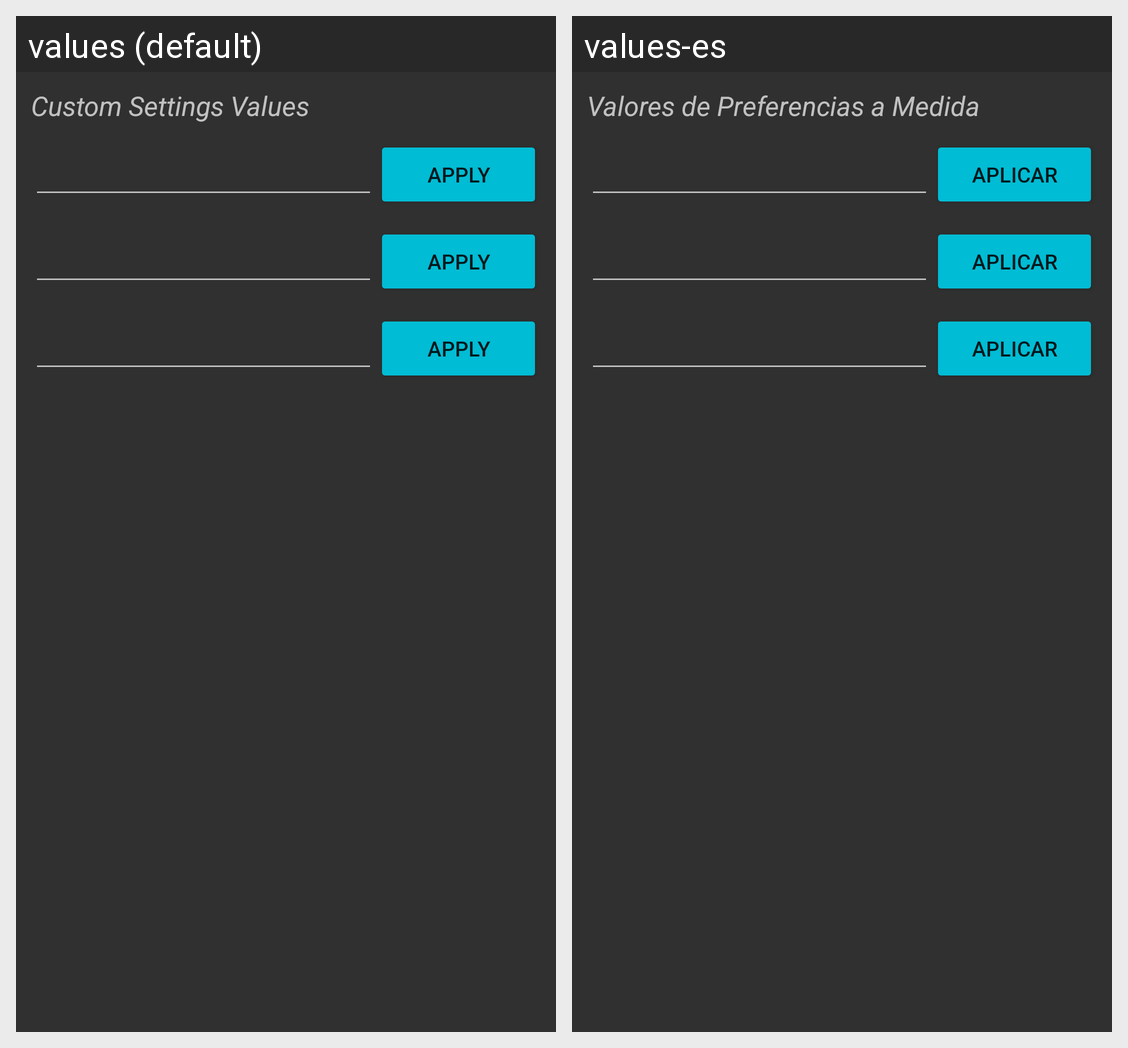

Here is an Android app screen in its default locale and in the app's own translations. Write out the translated-string differences for the strings that appear on this screen.
Android screen res/layout/miscellaneous_custom.xml rendered under 2 locales, left to right: values (default), values-es. Device: Nexus 5 (rendered at 1080×1920; each locale shown at half size, 540×960, under a caption strip naming it); theme DARK.
Strings drawn on this screen, with the default value and each locale's value (text and hints the layout hard-codes, and strings that could not be matched under every locale, appear in the picture but are not listed):

custom_settings_values
  values: Custom Settings Values
  values-es: Valores de Preferencias a Medida

apply
  values: Apply
  values-es: Aplicar
